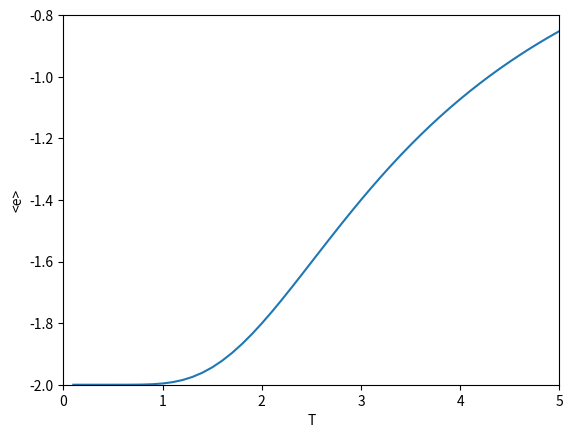

Recreate this plot in Python.
import numpy as np 
import matplotlib.pyplot as plt
import math as mt
import pprint as pp

L = 2
N = L*L
T_min = 0.000000001
T_max = 5.1
T_step = 0.1

S = np.zeros(N, dtype=int)
E_m = np.zeros(np.arange(T_min, T_max, T_step).size)

def Z(T, S):
	return np.exp(-(1/T)*energia(S))

def energia(S):
	return -2*( S[0]*(S[1]+S[2]) + S[3]*(S[1]+S[2]) )

for T in np.arange(T_min, T_max, T_step):
	sumZ = 0
	sumE_m = 0
	for S[0] in np.arange(-1, 2, 2):
		for S[1] in np.arange(-1,2,2):
			for S[2] in np.arange(-1,2,2):
				for S[3] in np.arange(-1,2,2):
					sumZ = sumZ + Z(T, S)
					sumE_m = sumE_m + energia(S)*Z(T, S)
					E_m[int(T*(1/T_step))] = sumE_m/sumZ/N

x = np.arange(T_min, T_max, T_step)
y = E_m
plt.plot(x, y)
plt.ylim(-2,-0.8)
plt.xlim(0,5)
plt.ylabel('<e>')
plt.xlabel('T')
plt.show()